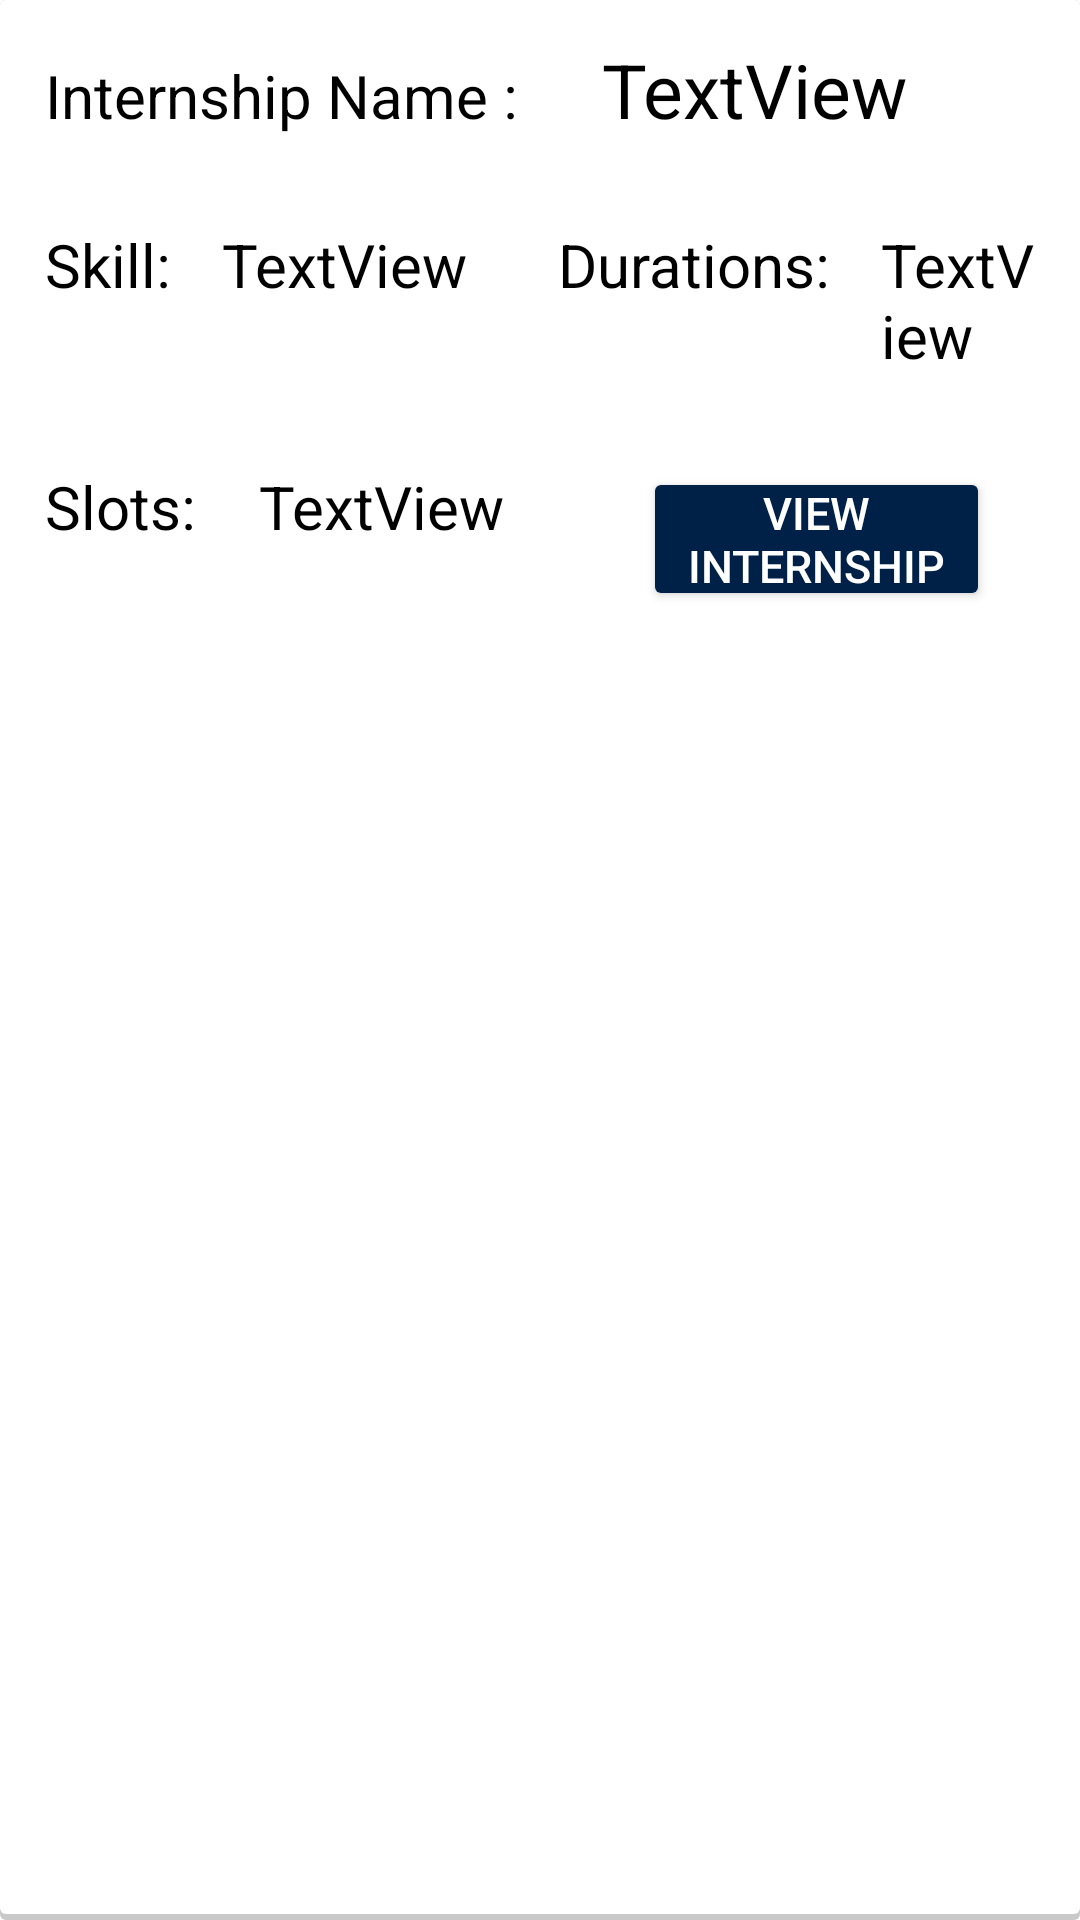

Reconstruct the res/layout file that produces this screen, plus the resources it refers to.
<!-- AndroidManifest.xml: application theme Theme.Insearch -->
<!-- res/layout/view_internship_skill.xml -->
<?xml version="1.0" encoding="utf-8"?>
<LinearLayout xmlns:android="http://schemas.android.com/apk/res/android"
    xmlns:app="http://schemas.android.com/apk/res-auto"
    android:layout_width="match_parent"
    android:layout_height="match_parent"
    android:background="@drawable/shape"
    android:orientation="vertical"
    android:scrollbarSize="15dp"
    android:weightSum="100">

    <LinearLayout
        android:layout_width="match_parent"
        android:layout_height="wrap_content"
        android:orientation="horizontal">










            <TextView
                android:id="@+id/textView11"
                android:layout_width="wrap_content"
                android:layout_height="wrap_content"
                android:layout_marginRight="10dp"
                android:layout_marginBottom="10dp"
                android:layout_marginTop="10dp"
                android:layout_marginLeft="10dp"
                android:padding="5dp"
                android:text="Internship Name :"
                android:textColor="@color/black"
                android:textSize="20sp"  />

            <TextView
                android:id="@+id/intern_name_s"
                android:layout_width="wrap_content"
                android:layout_height="wrap_content"
                android:layout_marginRight="10dp"
                android:layout_marginBottom="10dp"
                android:layout_marginTop="10dp"
                android:layout_marginLeft="10dp"
                android:padding="3dp"
                android:text="TextView"
                android:textColor="@color/black"
                android:textSize="25sp" />

    </LinearLayout>

    <LinearLayout
        android:layout_width="match_parent"
        android:layout_height="wrap_content"
        android:orientation="horizontal">

        <TextView
            android:id="@+id/textView14"
            android:layout_width="wrap_content"
            android:layout_height="wrap_content"
            android:layout_marginRight="1dp"
            android:layout_marginBottom="10dp"
            android:layout_marginTop="10dp"
            android:layout_marginLeft="10dp"            android:padding="5dp"
            android:text="Skill: "
            android:textColor="@color/black"
            android:textSize="20sp"
            android:layout_marginStart="10dp"
            android:layout_marginEnd="1dp" />

        <TextView
            android:id="@+id/intern_skill_s"
            android:layout_width="wrap_content"
            android:layout_height="wrap_content"
            android:layout_marginRight="10dp"
            android:layout_marginBottom="10dp"
            android:layout_marginTop="10dp"
            android:layout_marginLeft="1dp"
            android:padding="5dp"
            android:text="TextView"
            android:textColor="@color/black"
            android:textSize="20sp"
            android:layout_marginStart="1dp"
            android:layout_marginEnd="10dp" />

        <TextView
            android:id="@+id/textView18"
            android:layout_width="wrap_content"
            android:layout_height="wrap_content"
            android:layout_marginRight="1dp"
            android:layout_marginBottom="10dp"
            android:layout_marginTop="10dp"
            android:layout_marginLeft="10dp"
            android:padding="5dp"
            android:text="Durations: "
            android:textColor="@color/black"
            android:textSize="20sp"
            android:layout_marginStart="10dp"
            android:layout_marginEnd="1dp" />

        <TextView
            android:id="@+id/intern_duration_s"
            android:layout_width="wrap_content"
            android:layout_height="wrap_content"
            android:layout_marginRight="10dp"
            android:layout_marginBottom="10dp"
            android:layout_marginTop="10dp"
            android:layout_marginLeft="1dp"
            android:padding="5dp"
            android:text="TextView"
            android:textColor="@color/black"
            android:textSize="20sp"
            android:layout_marginEnd="10dp"
            android:layout_marginStart="1dp" />
    </LinearLayout>

    <LinearLayout
        android:layout_width="match_parent"
        android:layout_height="wrap_content"
        android:orientation="horizontal">

        <TextView
            android:id="@+id/textView20"
            android:layout_width="wrap_content"
            android:layout_height="wrap_content"
            android:layout_marginRight="1dp"
            android:layout_marginBottom="10dp"
            android:layout_marginTop="10dp"
            android:layout_marginLeft="10dp"
            android:padding="5dp"
            android:text="Slots:"
            android:textColor="@color/black"
            android:textSize="20sp"
            android:layout_marginStart="10dp"
            android:layout_marginEnd="1dp" />

        <TextView
            android:id="@+id/intern_slots_s"
            android:layout_width="wrap_content"
            android:layout_height="wrap_content"
            android:layout_marginRight="10dp"
            android:layout_marginBottom="10dp"
            android:layout_marginTop="10dp"
            android:layout_marginLeft="1dp"
            android:padding="5dp"
            android:text="TextView"
            android:textColor="@color/black"
            android:textSize="20sp"
            android:layout_marginStart="10dp"
            android:layout_marginEnd="1dp" />

        <Button
            android:id="@+id/view_intern_details"
            android:layout_width="wrap_content"
            android:layout_height="wrap_content"
            android:layout_marginLeft="40dp"
            android:layout_marginRight="30dp"
            android:layout_marginTop="10dp"
            android:layout_marginBottom="10dp"
            android:backgroundTint="@color/navy"
            android:padding="5dp"
            android:text="View Internship"
            android:textColor="@color/white"
            android:textSize="15sp" />

    </LinearLayout>
</LinearLayout>
<!-- resources referenced by this layout -->
<resources>
  <color name="black">#FF000000</color>
  <color name="navy">#002147</color>
  <color name="white">#FFFFFFFF</color>
  <!-- drawable shape (drawable) -->
  <?xml version="1.0" encoding="utf-8"?>
  <layer-list xmlns:android="http://schemas.android.com/apk/res/android">
      <item>
          <shape android:shape="rectangle">
              <solid android:color="#CABBBBBB"/>
              <corners android:radius="2dp" />
          </shape>
      </item>
  
      <item
          android:left="0dp"
          android:right="0dp"
          android:top="0dp"
          android:bottom="2dp">
          <shape android:shape="rectangle">
              <solid android:color="@android:color/white"/>
              <corners android:radius="2dp" />
          </shape>
      </item>
  </layer-list>
  
  
  
  
  
  
  
  
  
  
  
  
  
  
  
  
  
  
  
  
  
  
  
  
  
  
  
  
  
  
  
  
  
  
  
  
  
  
  
  
  <style name="Theme.Insearch" parent="Theme.MaterialComponents.DayNight.DarkActionBar">
          
          <item name="colorPrimary">@color/navy</item>
          <item name="colorPrimaryVariant">@color/black</item>
          <item name="colorOnPrimary">@color/white</item>
  
          
          <item name="colorSecondary">@color/teal_200</item>
          <item name="colorSecondaryVariant">@color/teal_700</item>
          <item name="colorOnSecondary">@color/black</item>
          
          <item name="android:statusBarColor" tools:targetApi="l">?attr/colorPrimaryVariant</item>
          <item name="windowActionBar">false</item>
          <item name="windowNoTitle">true</item>
          
      </style>
  <color name="teal_200">#FF03DAC5</color>
  <color name="teal_700">#FF018786</color>
</resources>
